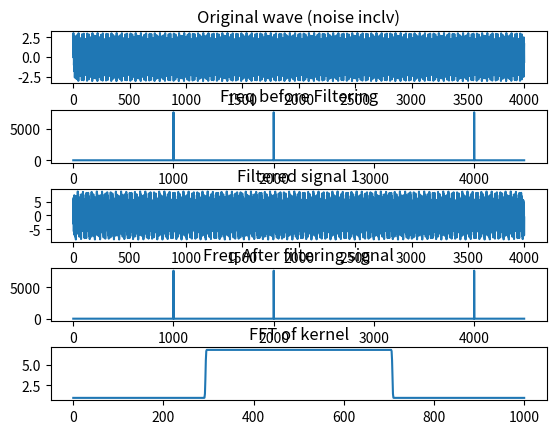

Here is the Python script that generated this plot:
#This file is to build a DSP windowed sinc function
from typing import List
import numpy as np 
import matplotlib.pyplot as plt

class filter():
    def __init__(self):
        return None 

    def __dft(self,inp:np.array):
        arr = np.array(inp,dtype=float)
        N = arr.shape[0]
        n = np.arange(N)
        k = n.reshape((N,1))
        M = np.exp(-2j * np.pi * k * n /N)
        return np.dot(M,arr)

    def __idft(self,inp_freq:np.array):
        return None

    def __fft(self, inp:np.array) -> List[float]:
        arr = np.array(inp)
        N = arr.shape[0]
        if N%2 != 0:
            raise ValueError("Must be a power of 2")
        elif N<=2:
            return filter.__dft(self, arr)
        else:
            even = filter.__fft(self, arr[::2])
            odd = filter.__fft(self, arr[1::2])
            terms = np.exp(-2j * np.pi * np.arange(N) / N)
        return np.concatenate([even + terms[:int(N/2)] * odd, even + terms[int(N/2):] * odd])

    def __ifft(self, inp:np.array) -> List[float]:
        return None
    
    def sign_flip(self, H:List[float])->List[float]:
        temp = [0]*len(H)
        for i in range(len(H)):
            temp[i] = -1*H[i]
        return temp

    def windowed_sinc(self, f: int, samp_rate: float, M:int) -> List[float]:
        """
        Here we will introduce a Digital filter making use of the convolution in the time domain.
        Inputs:
            inp : One dimensional -- single list
            f : center frequency of the filter
            M : length of the filter
            filter 
            samp_rate : sampling rate.
            
        Outputs: 
            Filter kernel : LPF filter kernel of the windowed sinc filter (normalized)

        Function will perform the FFT on the input array, to then multiply it by the windowed sinc filter kernel. Then we add the solutions to this multiplication
        From there we then perform the IFFT and submit that as the output. Then to be pretty, we can plot the output. 
        """

        if M%2 != 0:
            raise ValueError('The length of the filter must be even.')
        H = [0]*(M+1)
        summa = 0

        fc = f/samp_rate

        for i in range(len(H)):
            if i-M/2 == 0:
                H[i] = -1 * 2*np.pi*fc #K = 1
            else:
                #H[i] = (np.sin(2*np.pi*fc*(i-M/2))/(i-M/2)) * np.blackman(2*np.pi*i/M) #K = 1
                H[i] = (np.sin(2*np.pi*fc*(i-M/2))/(i-M/2)) * ( 0.42-0.5*np.cos(2*np.pi*i/M) + 0.08*np.cos(4*np.pi*i/M)) #K = 1
            summa += H[i]

        for i in range(len(H)):
            H[i] /= summa
        return H

    def w_sinc_LPF(self, inp: np.array, f: int, samp_rate: float, M:int) -> np.array:
        H = self.windowed_sinc(f,samp_rate,M)
        H_pad = H + [0]*(len(inp)-len(H))
        inp_fft = np.fft.fft(inp)
        H_pad_fft = np.fft.fft(H_pad)
        out = np.fft.ifft(inp_fft*H_pad_fft)
        return out
    
    def w_sinc_HPF(self, inp: np.array, f: int, samp_rate: float, M:int) -> np.array:
        H = self.windowed_sinc(f,samp_rate,M)
        H_pad = H + [0]*abs(len(H)-len(inp))
        inp_fft = np.fft.fft(inp)
        lpf_H_pad_fft = np.fft.fft(H_pad)
        H_pad_fft_temp = lpf_H_pad_fft[len(lpf_H_pad_fft)//2:]
        H_pad_fft_lst = H_pad_fft_temp.tolist() + [1]*(abs(len(H_pad_fft_temp)-len(inp_fft)))
        H_pad_fft = np.array(H_pad_fft_lst)
        out = np.fft.ifft(inp_fft*H_pad_fft)
        return out

    def w_sinc_LPF2(self, inp: np.array, f: int, samp_rate: float, M: int) -> np.array:
        """
        Convolution to form the filtered wave
        """
        out = inp
        H = self.windowed_sinc(f,samp_rate,M) 
        H_pad = H + [0]*(len(inp)-len(H))
        for i in range(M,len(inp)):
            out[i] = 0
            for j in range(len(H_pad)):
                out[i] += inp[i-j]*H_pad[j]
        return out
    
    def w_sinc_BPF(self, inp:np.array, f1: int, f2: int, samp_rate: float, M1:int, M2:int)-> np.array:
        out1 = self.w_sinc_HPF(inp,f1,samp_rate,M1)
        out2 = self.w_sinc_LPF(inp,f2,samp_rate,M2)
        return out1+out2

f1 = 1000
f2 = 5000
f3 = 2000
f4 = 4000
samp_rate_t = 15360.0
samps = 15360

y1 = [np.sin(2*np.pi*f1*i/samp_rate_t) for i in range(samps)]
y2 = [np.sin(2*np.pi*f2*i/samp_rate_t) for i in range(samps)]
y3 = [np.sin(2*np.pi*f3*i/samp_rate_t) for i in range(samps)]
y4 = [np.sin(2*np.pi*f4*i/samp_rate_t) for i in range(samps)]

y1 = np.array(y1)
y2 = np.array(y2)
y3 = np.array(y3)
y4 = np.array(y4)
y = y1 + y2 + y3 + y4
noise = y1 + y2 + y3
y_f = np.fft.fft(y)
freq_b = (np.abs(y_f))
y_fil = filter().w_sinc_LPF(y,4500,samp_rate_t,1000)
y_fft = np.fft.fft(y_fil)
freq_a = (np.abs(y_fft))
x = filter().windowed_sinc(4500,samp_rate_t,1000)
x_fft = np.abs(np.fft.fft(x))

plt.subplot(5,1,1)
plt.title("Original wave (noise inclv)") 
plt.subplots_adjust(hspace=.5)
plt.plot(y[:4000])
plt.subplot(5,1,2)
plt.title('Freq before Filtering')
plt.plot(freq_b[:4500])
plt.subplot(5,1,3)
plt.title('Filtered signal 1')
plt.plot(y_fil[:4000])
plt.subplot(5,1,4)
plt.title('Freq After filtering signal')
plt.plot(freq_a[:4500])
plt.subplot(5,1,5)
plt.plot(x_fft)
plt.title('FFT of kernel')

plt.show()
